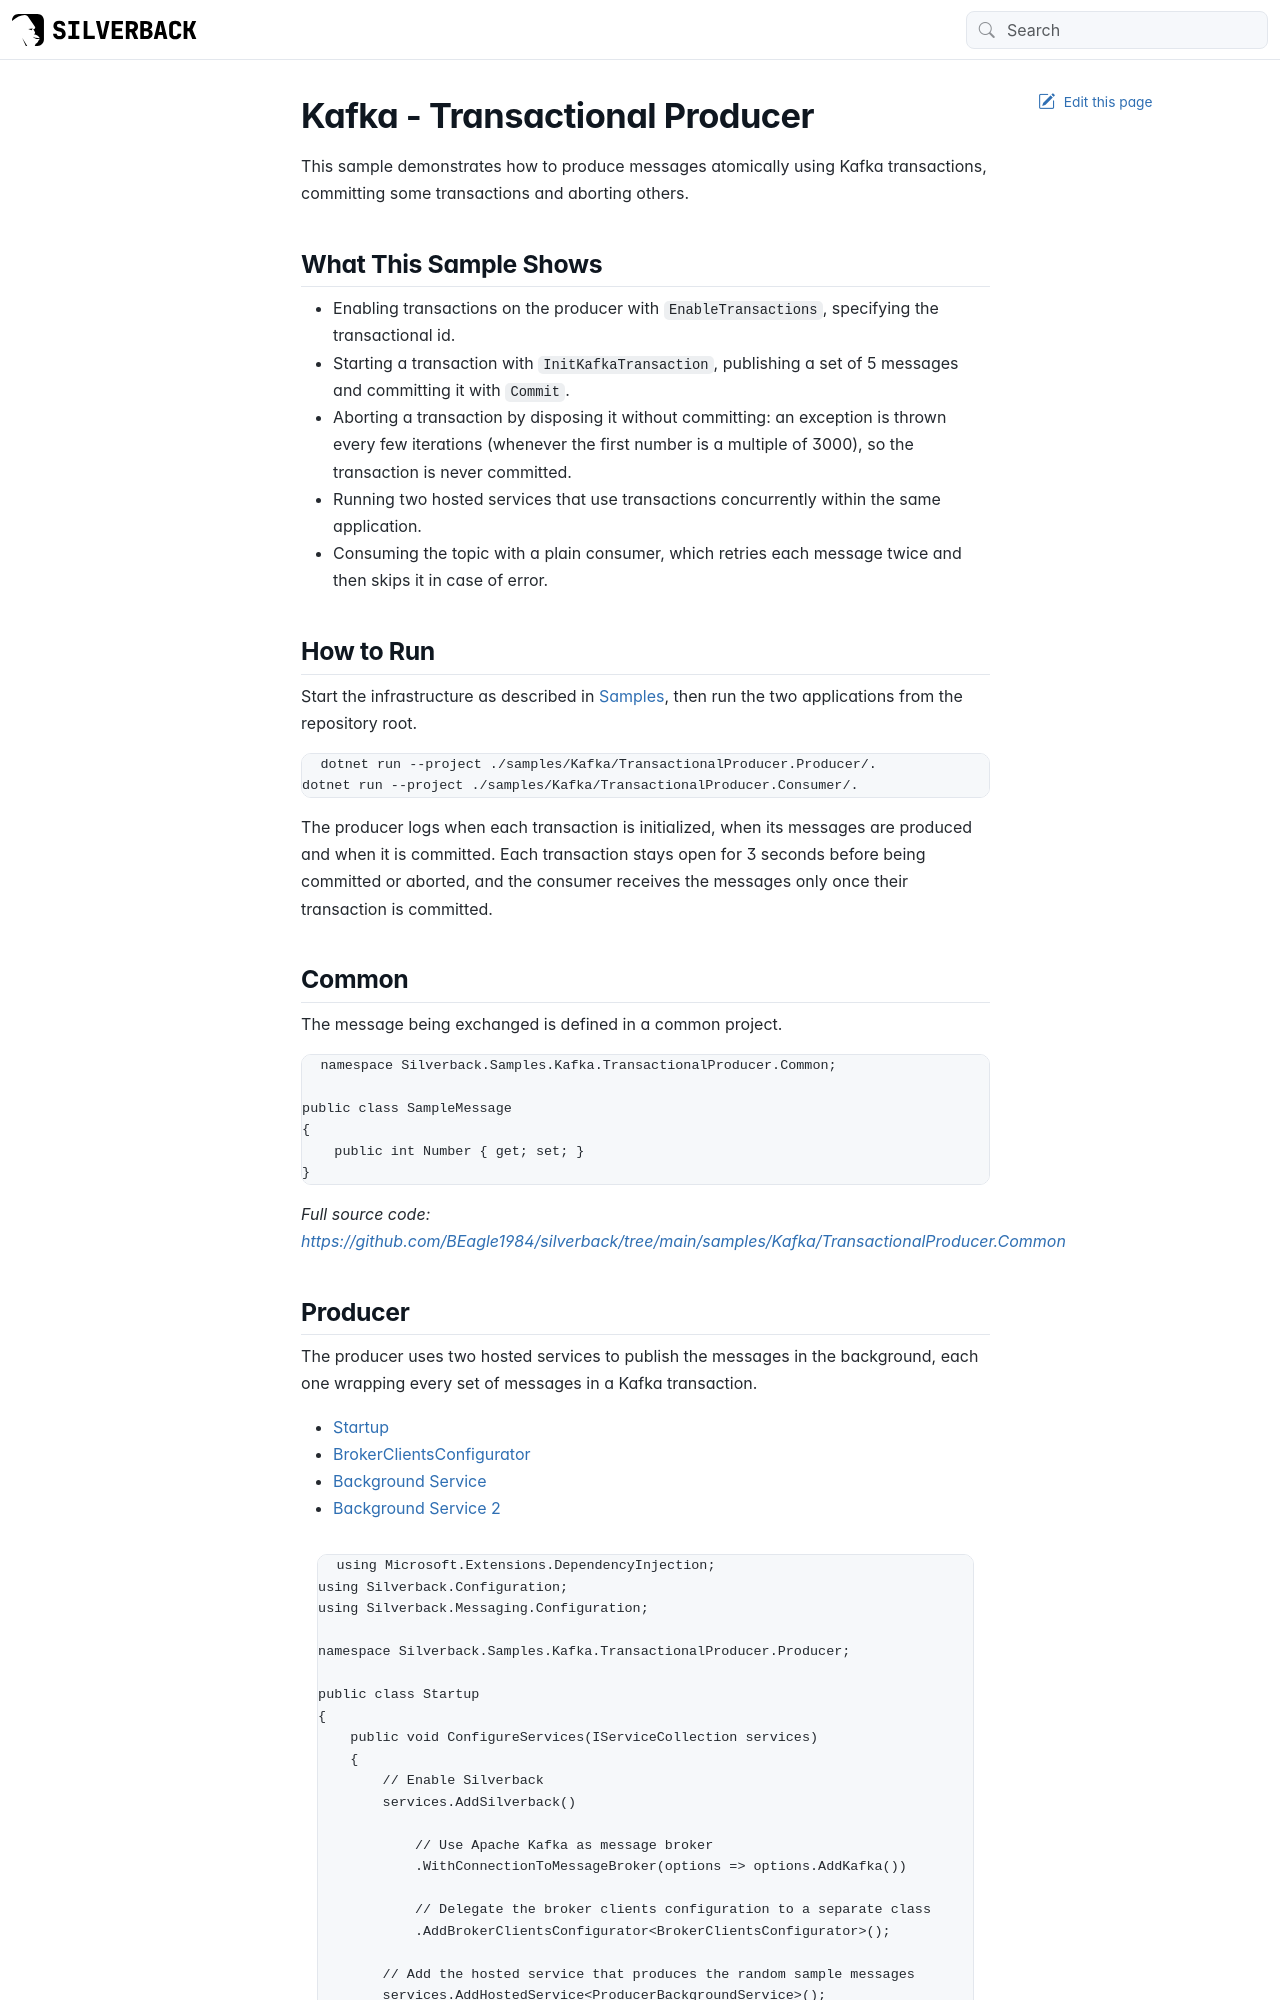

repository: BEagle1984/silverback · page: samples/kafka/transactional-producer.html · generator: jekyll

---
uid: sample-kafka-transactional-producer
---

# Kafka - Transactional Producer

This sample demonstrates how to produce messages atomically using Kafka transactions, committing some transactions and aborting others.

## What This Sample Shows

- Enabling transactions on the producer with `EnableTransactions`, specifying the transactional id.
- Starting a transaction with `InitKafkaTransaction`, publishing a set of 5 messages and committing it with `Commit`.
- Aborting a transaction by disposing it without committing: an exception is thrown every few iterations (whenever the first number is a multiple of 3000), so the transaction is never committed.
- Running two hosted services that use transactions concurrently within the same application.
- Consuming the topic with a plain consumer, which retries each message twice and then skips it in case of error.

## How to Run

Start the infrastructure as described in <xref:samples>, then run the two applications from the repository root.

```bash
dotnet run --project ./samples/Kafka/TransactionalProducer.Producer/.
dotnet run --project ./samples/Kafka/TransactionalProducer.Consumer/.
```

The producer logs when each transaction is initialized, when its messages are produced and when it is committed. Each transaction stays open for 3 seconds before being committed or aborted, and the consumer receives the messages only once their transaction is committed.

## Common

The message being exchanged is defined in a common project.

[!code-csharp[Common.Message](../../../samples/Kafka/TransactionalProducer.Common/SampleMessage.cs)]

_Full source code: https://github.com/BEagle1984/silverback/tree/main/samples/Kafka/TransactionalProducer.Common_

## Producer

The producer uses two hosted services to publish the messages in the background, each one wrapping every set of messages in a Kafka transaction.
